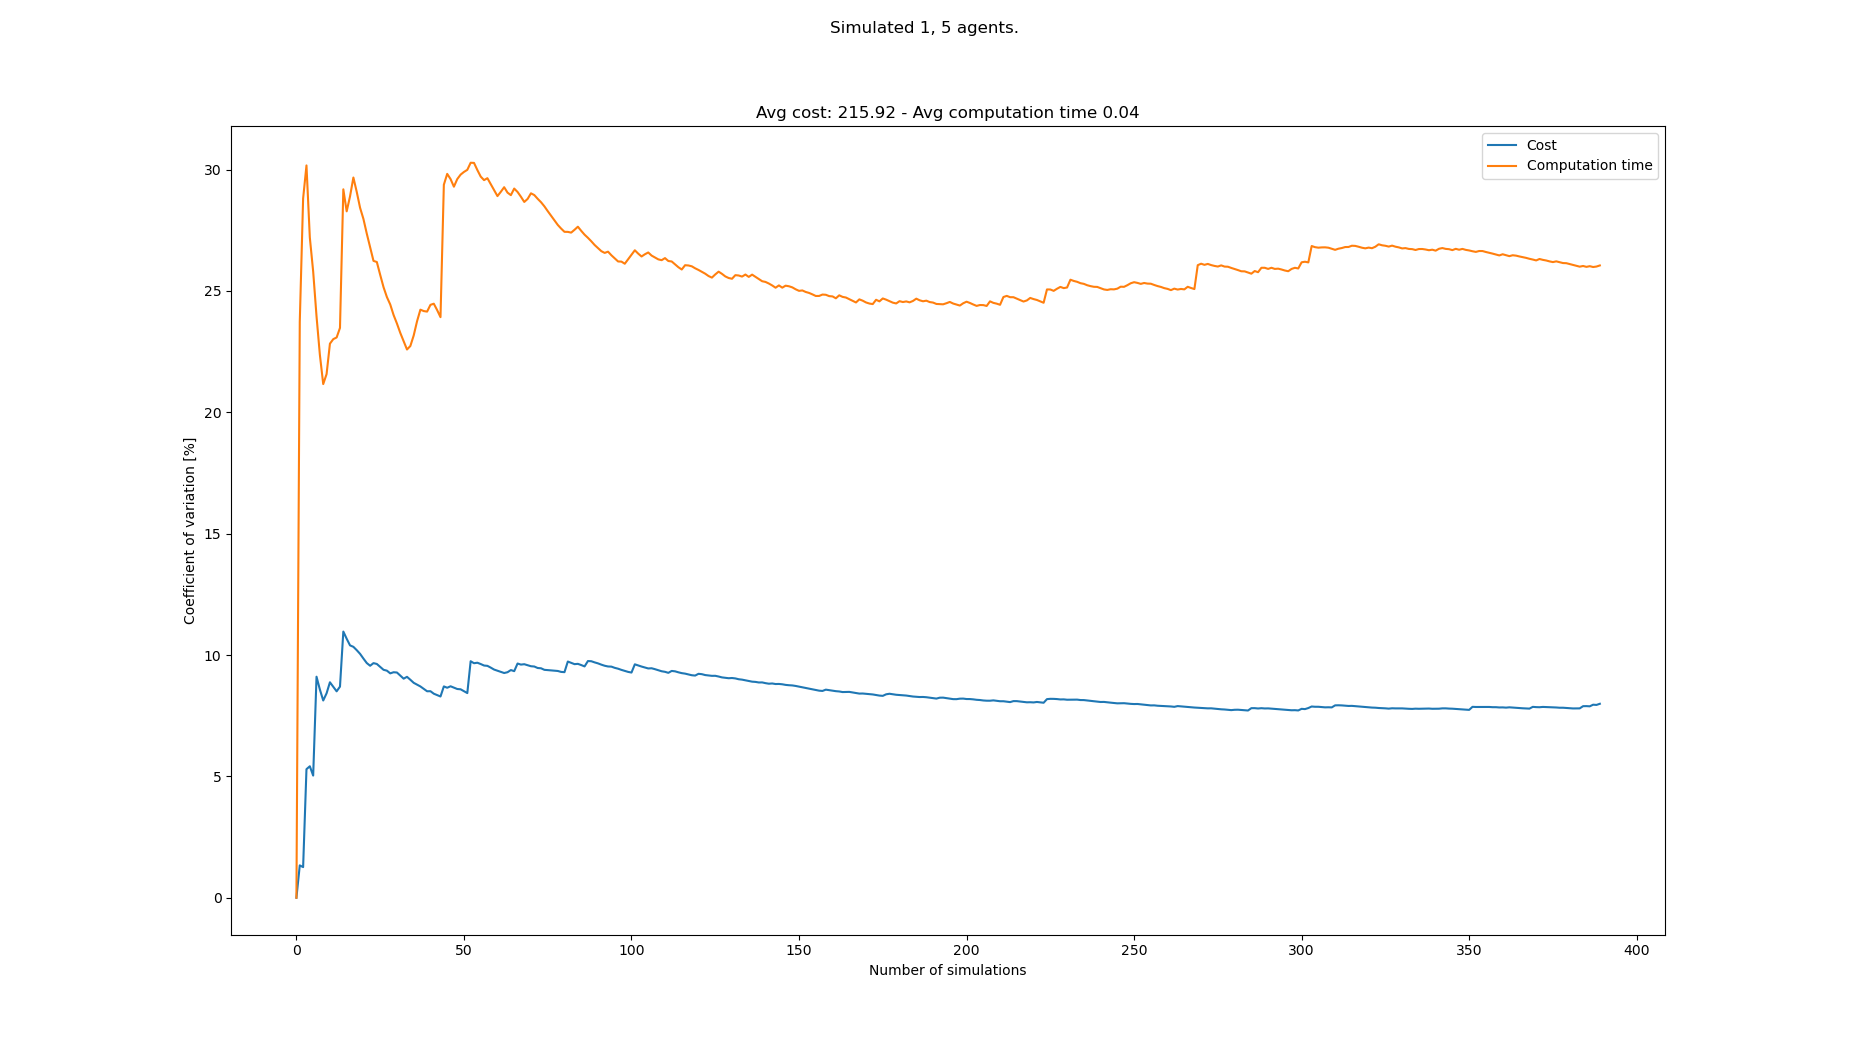

The table this chart was drawn from, first rows:
starts, goals, Cost, Cost_var, Cost_mean, Cost_std, Computation time, Computation time_var, Computation time_mean, Computation time_std
[(3, 0), (4, 21), (3, 21), (5, 21), (1, …, [(2, 21), (3, 0), (1, 0), (6, 0), (5, 0)…, 228, 0.0, 228.0, 0.0, 0.05048, 0.0, 0.05048, 0.0
[(4, 0), (3, 21), (8, 21), (2, 21), (6, …, [(2, 21), (6, 0), (7, 0), (5, 0), (0, 0)…, 222, 1.333, 225.0, 3.0, 0.03112, 23.72, 0.0408, 0.009679
[(0, 0), (4, 21), (6, 21), (2, 21), (3, …, [(6, 21), (0, 0), (6, 0), (8, 0), (1, 0)…, 222, 1.263, 224.0, 2.828, 0.02652, 28.81, 0.03604, 0.01038
[(8, 0), (8, 21), (0, 21), (1, 21), (6, …, [(7, 21), (6, 0), (3, 0), (7, 0), (1, 0)…, 198, 5.297, 217.5, 11.52, 0.02552, 30.17, 0.03341, 0.01008
[(6, 0), (4, 21), (1, 21), (0, 21), (3, …, [(7, 21), (8, 0), (3, 0), (2, 0), (0, 0)…, 204, 5.416, 214.8, 11.63, 0.03229, 27.2, 0.03319, 0.009027
[(0, 0), (1, 21), (5, 21), (2, 21), (4, …, [(6, 21), (6, 0), (2, 0), (8, 0), (3, 0)…, 210, 5.033, 214.0, 10.77, 0.02905, 25.8, 0.0325, 0.008384
[(6, 0), (5, 21), (7, 21), (0, 21), (1, …, [(2, 21), (2, 0), (3, 0), (6, 0), (0, 0)…, 264, 9.106, 221.1, 20.14, 0.03749, 23.96, 0.03321, 0.007956
[(5, 0), (4, 21), (8, 21), (3, 21), (1, …, [(4, 21), (2, 0), (3, 0), (0, 0), (6, 0)…, 216, 8.578, 220.5, 18.91, 0.03644, 22.37, 0.03361, 0.007518
[(6, 0), (8, 21), (0, 21), (1, 21), (5, …, [(3, 21), (3, 0), (8, 0), (1, 0), (4, 0)…, 228, 8.127, 221.3, 17.99, 0.03787, 21.16, 0.03409, 0.007213
[(3, 0), (0, 21), (7, 21), (4, 21), (6, …, [(8, 21), (2, 0), (1, 0), (0, 0), (3, 0)…, 198, 8.422, 219.0, 18.44, 0.02669, 21.57, 0.03335, 0.007194
[(4, 0), (8, 21), (5, 21), (7, 21), (1, …, [(1, 21), (3, 0), (2, 0), (1, 0), (0, 0)…, 192, 8.877, 216.5, 19.22, 0.0236, 22.83, 0.03246, 0.00741
[(1, 0), (6, 21), (7, 21), (4, 21), (8, …, [(2, 21), (5, 0), (4, 0), (3, 0), (7, 0)…, 204, 8.691, 215.5, 18.73, 0.04304, 23.01, 0.03334, 0.007673
[(5, 0), (6, 21), (4, 21), (2, 21), (0, …, [(7, 21), (0, 0), (6, 0), (1, 0), (5, 0)…, 204, 8.505, 214.6, 18.25, 0.04381, 23.08, 0.03415, 0.007882
[(8, 0), (4, 21), (3, 21), (2, 21), (7, …, [(5, 21), (7, 0), (4, 0), (2, 0), (0, 0)…, 192, 8.699, 213.0, 18.53, 0.04637, 23.48, 0.03502, 0.008222
[(2, 0), (3, 21), (6, 21), (4, 21), (5, …, [(8, 21), (4, 0), (0, 0), (8, 0), (5, 0)…, 276, 10.97, 217.2, 23.82, 0.0643, 29.19, 0.03697, 0.01079
[(5, 0), (0, 21), (5, 21), (4, 21), (7, …, [(8, 21), (0, 0), (6, 0), (7, 0), (2, 0)…, 210, 10.67, 216.8, 23.13, 0.03659, 28.28, 0.03695, 0.01045
[(2, 0), (4, 21), (3, 21), (2, 21), (6, …, [(6, 21), (2, 0), (4, 0), (8, 0), (5, 0)…, 210, 10.4, 216.4, 22.49, 0.02558, 28.9, 0.03628, 0.01048
[(1, 0), (1, 21), (5, 21), (0, 21), (7, …, [(2, 21), (2, 0), (4, 0), (1, 0), (7, 0)…, 198, 10.34, 215.3, 22.26, 0.02408, 29.67, 0.0356, 0.01056
[(8, 0), (8, 21), (2, 21), (1, 21), (7, …, [(2, 21), (1, 0), (3, 0), (4, 0), (6, 0)…, 234, 10.2, 216.3, 22.06, 0.03249, 29.08, 0.03544, 0.01031
[(8, 0), (7, 21), (0, 21), (6, 21), (1, …, [(8, 21), (1, 0), (3, 0), (6, 0), (4, 0)…, 204, 10.05, 215.7, 21.67, 0.03386, 28.42, 0.03536, 0.01005
[(2, 0), (5, 21), (7, 21), (1, 21), (6, …, [(3, 21), (4, 0), (8, 0), (7, 0), (0, 0)…, 228, 9.854, 216.3, 21.31, 0.0317, 27.96, 0.03518, 0.009839
[(0, 0), (7, 21), (5, 21), (0, 21), (4, …, [(4, 21), (8, 0), (1, 0), (6, 0), (0, 0)…, 228, 9.669, 216.8, 20.96, 0.03425, 27.36, 0.03514, 0.009615
[(6, 0), (8, 21), (0, 21), (6, 21), (2, …, [(2, 21), (7, 0), (1, 0), (3, 0), (6, 0)…, 204, 9.558, 216.3, 20.67, 0.04166, 26.81, 0.03543, 0.009497
[(4, 0), (5, 21), (1, 21), (0, 21), (8, …, [(7, 21), (0, 0), (8, 0), (2, 0), (5, 0)…, 192, 9.667, 215.2, 20.81, 0.03562, 26.24, 0.03543, 0.009297
[(8, 0), (0, 21), (3, 21), (2, 21), (4, …, [(5, 21), (3, 0), (4, 0), (0, 0), (1, 0)…, 198, 9.631, 214.6, 20.67, 0.04738, 26.19, 0.03591, 0.009406
[(4, 0), (6, 21), (5, 21), (1, 21), (3, …, [(8, 21), (2, 0), (8, 0), (5, 0), (4, 0)…, 204, 9.51, 214.2, 20.37, 0.04, 25.66, 0.03607, 0.009257
[(0, 0), (4, 21), (1, 21), (0, 21), (7, …, [(1, 21), (0, 0), (2, 0), (8, 0), (4, 0)…, 204, 9.391, 213.8, 20.08, 0.03894, 25.15, 0.03618, 0.0091
[(8, 0), (3, 21), (8, 21), (4, 21), (6, …, [(3, 21), (7, 0), (4, 0), (8, 0), (5, 0)…, 234, 9.356, 214.5, 20.07, 0.04225, 24.75, 0.03639, 0.009007
[(3, 0), (6, 21), (1, 21), (3, 21), (5, …, [(3, 21), (1, 0), (5, 0), (3, 0), (2, 0)…, 228, 9.245, 215, 19.87, 0.03324, 24.44, 0.03628, 0.008869
[(1, 0), (1, 21), (7, 21), (2, 21), (5, …, [(3, 21), (4, 0), (6, 0), (3, 0), (1, 0)…, 240, 9.291, 215.8, 20.05, 0.03824, 24.01, 0.03635, 0.008727
[(6, 0), (2, 21), (7, 21), (6, 21), (5, …, [(8, 21), (1, 0), (5, 0), (2, 0), (0, 0)…, 198, 9.28, 215.2, 19.97, 0.03494, 23.66, 0.0363, 0.008588
[(0, 0), (0, 21), (8, 21), (7, 21), (1, …, [(2, 21), (7, 0), (4, 0), (6, 0), (1, 0)…, 210, 9.15, 215.1, 19.68, 0.03948, 23.27, 0.0364, 0.008471
[(8, 0), (6, 21), (0, 21), (1, 21), (5, …, [(4, 21), (8, 0), (6, 0), (5, 0), (3, 0)…, 210, 9.026, 214.9, 19.4, 0.04102, 22.93, 0.03654, 0.008379
[(3, 0), (5, 21), (3, 21), (4, 21), (6, …, [(7, 21), (3, 0), (5, 0), (2, 0), (4, 0)…, 192, 9.101, 214.2, 19.5, 0.0367, 22.59, 0.03655, 0.008255
[(2, 0), (8, 21), (2, 21), (0, 21), (6, …, [(6, 21), (0, 0), (6, 0), (1, 0), (2, 0)…, 210, 8.981, 214.1, 19.23, 0.04875, 22.73, 0.0369, 0.008386
[(6, 0), (4, 21), (0, 21), (8, 21), (6, …, [(5, 21), (7, 0), (6, 0), (8, 0), (0, 0)…, 216, 8.855, 214.2, 18.96, 0.02562, 23.16, 0.03658, 0.008474
[(3, 0), (7, 21), (1, 21), (5, 21), (6, …, [(6, 21), (2, 0), (6, 0), (8, 0), (0, 0)…, 204, 8.779, 213.9, 18.78, 0.02393, 23.75, 0.03624, 0.008607
[(0, 0), (6, 21), (3, 21), (1, 21), (4, …, [(7, 21), (4, 0), (0, 0), (6, 0), (1, 0)…, 204, 8.705, 213.6, 18.6, 0.02432, 24.23, 0.03593, 0.008704
[(3, 0), (1, 21), (3, 21), (8, 21), (6, …, [(2, 21), (1, 0), (7, 0), (5, 0), (2, 0)…, 222, 8.607, 213.8, 18.41, 0.02983, 24.17, 0.03577, 0.008646
[(5, 0), (2, 21), (7, 21), (8, 21), (4, …, [(6, 21), (1, 0), (5, 0), (8, 0), (6, 0)…, 210, 8.507, 213.8, 18.18, 0.02921, 24.15, 0.03561, 0.008599
[(2, 0), (8, 21), (1, 21), (4, 21), (5, …, [(5, 21), (7, 0), (2, 0), (8, 0), (1, 0)…, 234, 8.509, 214.2, 18.23, 0.05014, 24.43, 0.03596, 0.008784
[(0, 0), (7, 21), (6, 21), (2, 21), (4, …, [(1, 21), (4, 0), (2, 0), (3, 0), (6, 0)…, 216, 8.406, 214.3, 18.01, 0.02832, 24.47, 0.03578, 0.008757
[(3, 0), (5, 21), (7, 21), (8, 21), (6, …, [(8, 21), (4, 0), (0, 0), (8, 0), (3, 0)…, 204, 8.349, 214, 17.87, 0.03463, 24.21, 0.03575, 0.008656
[(8, 0), (4, 21), (6, 21), (0, 21), (1, …, [(6, 21), (0, 0), (2, 0), (1, 0), (8, 0)…, 204, 8.292, 213.8, 17.73, 0.03846, 23.92, 0.03581, 0.008567
[(7, 0), (7, 21), (0, 21), (5, 21), (1, …, [(1, 21), (7, 0), (4, 0), (3, 0), (1, 0)…, 258, 8.707, 214.8, 18.7, 0.08147, 29.38, 0.03683, 0.01082
[(0, 0), (8, 21), (0, 21), (7, 21), (1, …, [(7, 21), (8, 0), (0, 0), (1, 0), (3, 0)…, 204, 8.652, 214.6, 18.56, 0.02285, 29.82, 0.03653, 0.01089
[(6, 0), (5, 21), (1, 21), (2, 21), (0, …, [(7, 21), (5, 0), (0, 0), (1, 0), (4, 0)…, 192, 8.713, 214.1, 18.65, 0.03265, 29.61, 0.03644, 0.01079
[(2, 0), (0, 21), (3, 21), (2, 21), (4, …, [(7, 21), (0, 0), (7, 0), (8, 0), (5, 0)…, 204, 8.656, 213.9, 18.51, 0.03679, 29.29, 0.03645, 0.01068
[(8, 0), (6, 21), (0, 21), (5, 21), (7, …, [(5, 21), (6, 0), (5, 0), (8, 0), (2, 0)…, 204, 8.6, 213.7, 18.38, 0.0239, 29.61, 0.03619, 0.01072
[(4, 0), (0, 21), (1, 21), (4, 21), (3, …, [(2, 21), (0, 0), (8, 0), (1, 0), (2, 0)…, 198, 8.588, 213.4, 18.32, 0.02529, 29.79, 0.03598, 0.01072
[(4, 0), (5, 21), (3, 21), (7, 21), (1, …, [(4, 21), (4, 0), (3, 0), (2, 0), (8, 0)…, 210, 8.509, 213.3, 18.15, 0.02612, 29.9, 0.03578, 0.0107
[(2, 0), (0, 21), (4, 21), (1, 21), (3, …, [(6, 21), (4, 0), (6, 0), (0, 0), (3, 0)…, 210, 8.432, 213.2, 17.98, 0.02631, 29.99, 0.0356, 0.01068
[(2, 0), (5, 21), (8, 21), (7, 21), (1, …, [(8, 21), (4, 0), (2, 0), (8, 0), (6, 0)…, 294, 9.744, 214.8, 20.93, 0.05469, 30.28, 0.03596, 0.01089
[(6, 0), (3, 21), (6, 21), (0, 21), (1, …, [(6, 21), (6, 0), (4, 0), (7, 0), (8, 0)…, 210, 9.662, 214.7, 20.74, 0.05072, 30.27, 0.03623, 0.01097
[(2, 0), (0, 21), (6, 21), (4, 21), (1, …, [(3, 21), (4, 0), (5, 0), (2, 0), (6, 0)…, 240, 9.682, 215.1, 20.83, 0.03781, 29.98, 0.03626, 0.01087
[(5, 0), (6, 21), (0, 21), (7, 21), (3, …, [(3, 21), (5, 0), (1, 0), (4, 0), (8, 0)…, 204, 9.629, 214.9, 20.69, 0.03634, 29.71, 0.03626, 0.01077
[(5, 0), (7, 21), (6, 21), (1, 21), (4, …, [(3, 21), (6, 0), (0, 0), (7, 0), (5, 0)…, 228, 9.567, 215.2, 20.58, 0.03156, 29.56, 0.03618, 0.0107
[(3, 0), (1, 21), (4, 21), (8, 21), (3, …, [(8, 21), (3, 0), (1, 0), (4, 0), (2, 0)…, 198, 9.554, 214.9, 20.53, 0.02663, 29.64, 0.03602, 0.01068
[(4, 0), (0, 21), (6, 21), (5, 21), (1, …, [(5, 21), (1, 0), (2, 0), (7, 0), (0, 0)…, 210, 9.481, 214.8, 20.36, 0.04291, 29.4, 0.03613, 0.01062
[(2, 0), (0, 21), (6, 21), (3, 21), (5, …, [(4, 21), (2, 0), (7, 0), (0, 0), (5, 0)…, 216, 9.401, 214.8, 20.19, 0.03543, 29.16, 0.03612, 0.01053
... 308 more rows
